Run: headless pygame with SDL's dummy video driver; simulated clock (each Clock.tick advances the game by its frame time, no real sleeping); random seed 0; keys injected as events and as key.get_pressed() state; no mouse input.
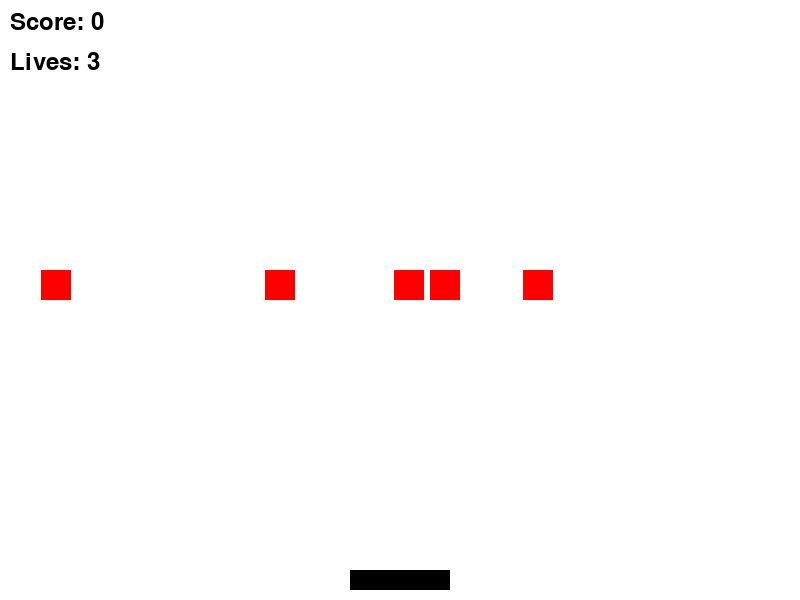
Frame 1 of 4 · flips 1–60 · no input
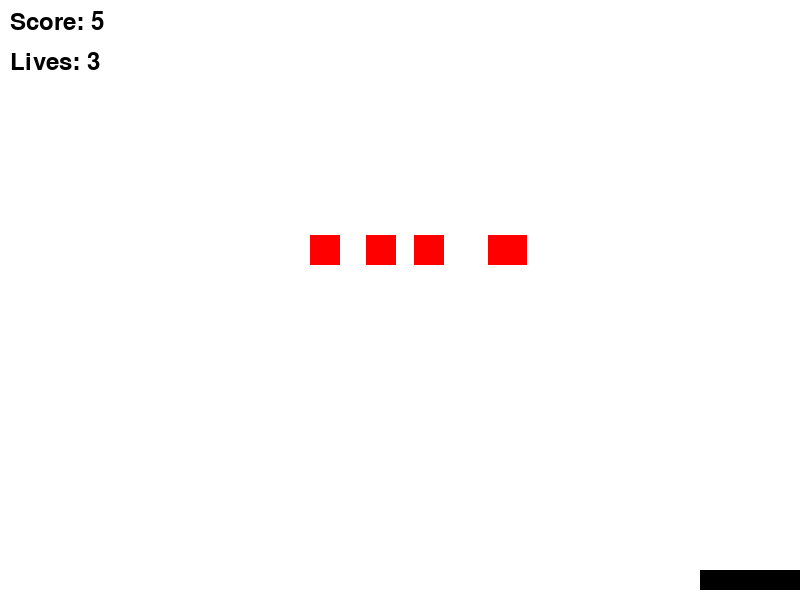
Frame 2 of 4 · flips 61–180 · tapped SPACE, RETURN · held RIGHT (→), D
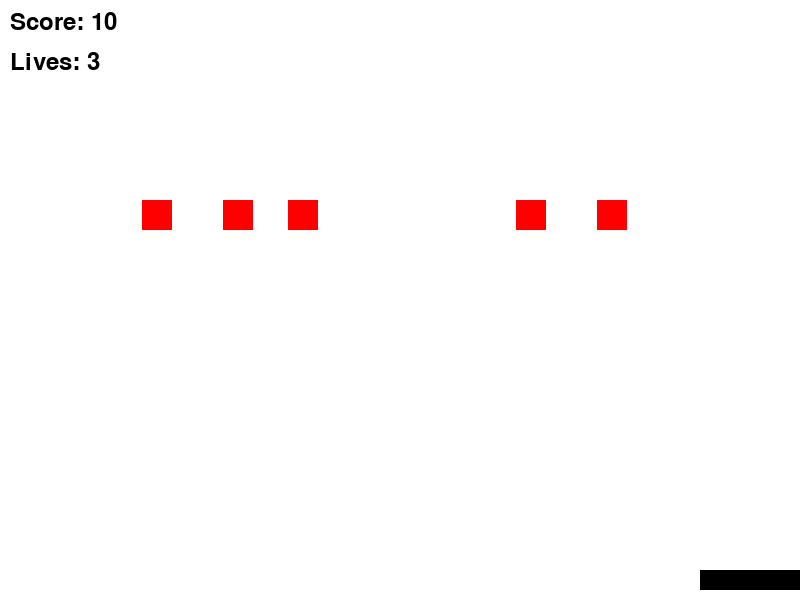
Frame 3 of 4 · flips 181–300 · held DOWN (↓), S
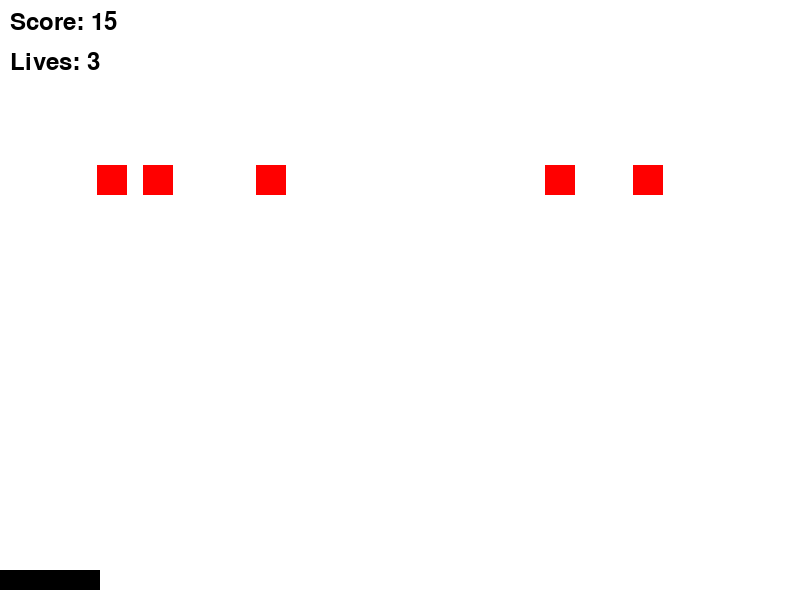
Frame 4 of 4 · flips 301–420 · held LEFT (←), A, UP (↑), W

The pygame program that drew these frames:

import pygame
import random

# Initialize Pygame
pygame.init()

# Constants
SCREEN_WIDTH = 800
SCREEN_HEIGHT = 600
FPS = 60

# Colors
WHITE = (255, 255, 255)
BLACK = (0, 0, 0)
RED = (255, 0, 0)

# Set up the display
screen = pygame.display.set_mode((SCREEN_WIDTH, SCREEN_HEIGHT))
pygame.display.set_caption("Avoid the Falling Objects")

# Clock for controlling the frame rate
clock = pygame.time.Clock()

# Basket properties
basket_width = 100
basket_height = 20
basket_x = (SCREEN_WIDTH - basket_width) // 2
basket_y = SCREEN_HEIGHT - basket_height - 10
basket_speed = 10

# Object properties
object_width = 30
object_height = 30
object_speed = 5

# Create multiple objects
num_objects = 5
objects = [{'x': random.randint(0, SCREEN_WIDTH - object_width), 'y': -object_height} for _ in range(num_objects)]

# Basket movement
def move_basket(keys, basket_x):
    if keys[pygame.K_LEFT] and basket_x > 0:
        basket_x -= basket_speed
    if keys[pygame.K_RIGHT] and basket_x < SCREEN_WIDTH - basket_width:
        basket_x += basket_speed
    return basket_x

# Check for collision
def check_collision(basket_x, basket_y, object_x, object_y):
    if (object_x < basket_x + basket_width and
        object_x + object_width > basket_x and
        object_y < basket_y + basket_height and
        object_y + object_height > basket_y):
        return True
    return False

# Main game loop
running = True
score = 0
lives = 3
while running:
    for event in pygame.event.get():
        if event.type == pygame.QUIT:
            running = False

    keys = pygame.key.get_pressed()
    basket_x = move_basket(keys, basket_x)

    # Move the objects
    for obj in objects:
        obj['y'] += object_speed
        if obj['y'] > SCREEN_HEIGHT:
            obj['y'] = -object_height
            obj['x'] = random.randint(0, SCREEN_WIDTH - object_width)
            score += 1  # Increase score when the object safely passes

        # Check for collision
        if check_collision(basket_x, basket_y, obj['x'], obj['y']):
            lives -= 1
            obj['y'] = -object_height
            obj['x'] = random.randint(0, SCREEN_WIDTH - object_width)

    if lives <= 0:
        running = False

    # Fill the screen with a color
    screen.fill(WHITE)

    # Draw the basket
    pygame.draw.rect(screen, BLACK, (basket_x, basket_y, basket_width, basket_height))

    # Draw the objects
    for obj in objects:
        pygame.draw.rect(screen, RED, (obj['x'], obj['y'], object_width, object_height))

    # Display the score and lives
    font = pygame.font.Font(None, 36)
    score_text = font.render(f"Score: {score}", True, BLACK)
    lives_text = font.render(f"Lives: {lives}", True, BLACK)
    screen.blit(score_text, (10, 10))
    screen.blit(lives_text, (10, 50))

    # Update the display
    pygame.display.flip()

    # Control the frame rate
    clock.tick(FPS)

pygame.quit()
